Labelled photos from "De-Noisy-Image-Project-Xtra-Small", an image-classification folder in Nobodyworld/De-Noisy-Image-Project-Xtra-Small. The possible labels are: clean image, noisy image.

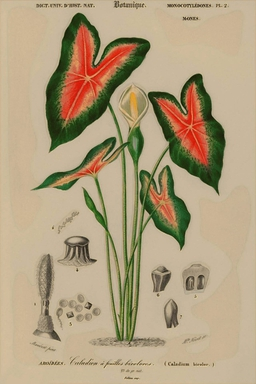
Label: noisy image

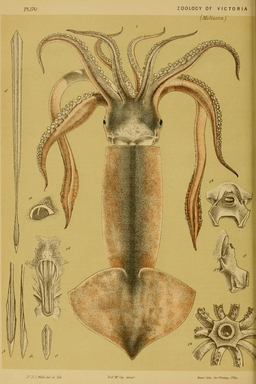
Label: noisy image

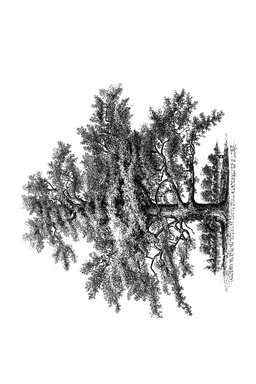
Label: clean image

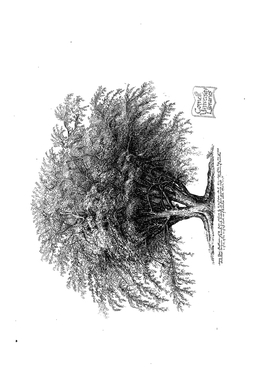
Label: noisy image

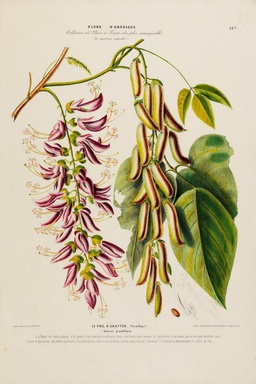
Label: noisy image

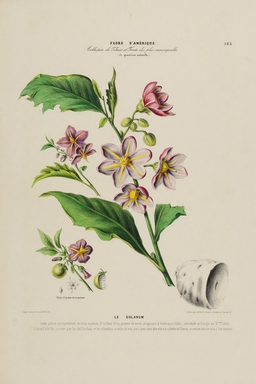
Label: noisy image
